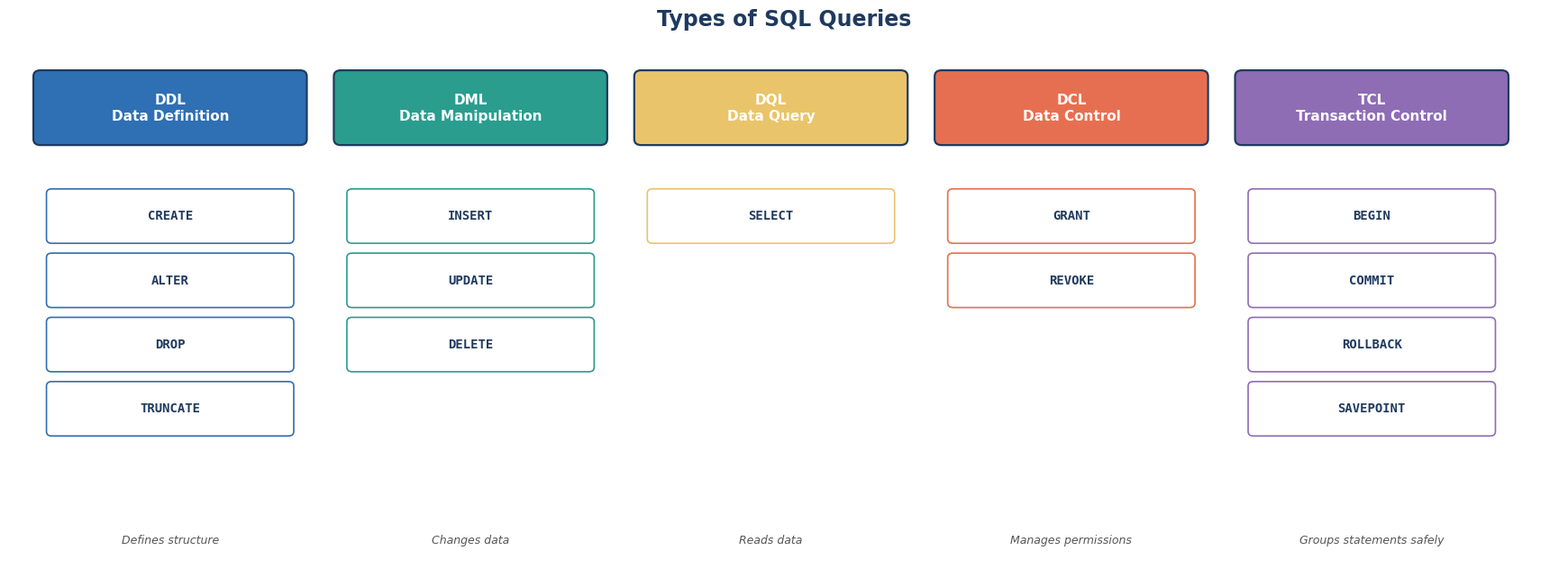

Python code for this plot:
"""
Generates the "Types of SQL Queries" chart for Lesson 2.3 (DDL/DML/DQL/DCL/TCL).
Run: python3 generate_sql_query_types.py
"""
import matplotlib
matplotlib.use("Agg")
import matplotlib.pyplot as plt
from matplotlib.patches import FancyBboxPatch

plt.rcParams["font.family"] = "DejaVu Sans"

NAVY = "#1f3a5f"
BLUE = "#2f6fb3"
TEAL = "#2a9d8f"
ORANGE = "#e76f51"
GOLD = "#e9c46a"
PURPLE = "#8e6db5"

columns = [
    ("DDL\nData Definition", BLUE, ["CREATE", "ALTER", "DROP", "TRUNCATE"], "Defines structure"),
    ("DML\nData Manipulation", TEAL, ["INSERT", "UPDATE", "DELETE"], "Changes data"),
    ("DQL\nData Query", GOLD, ["SELECT"], "Reads data"),
    ("DCL\nData Control", ORANGE, ["GRANT", "REVOKE"], "Manages permissions"),
    ("TCL\nTransaction Control", PURPLE, ["BEGIN", "COMMIT", "ROLLBACK", "SAVEPOINT"], "Groups statements safely"),
]

fig, ax = plt.subplots(figsize=(17.5, 6.6))
ax.set_xlim(0, 17.8); ax.set_ylim(0, 7); ax.axis("off")

col_w = 3.1
gap = 0.35
x = 0.3
for title, color, items, subtitle in columns:
    header = FancyBboxPatch((x, 5.75), col_w, 0.95, boxstyle="round,pad=0.02,rounding_size=0.08",
                             linewidth=1.6, edgecolor=NAVY, facecolor=color)
    ax.add_patch(header)
    ax.text(x + col_w/2, 6.22, title, ha="center", va="center", fontsize=11,
            fontweight="bold", color="white", linespacing=1.3)

    y = 5.0
    for item in items:
        box = FancyBboxPatch((x + 0.15, y - 0.55), col_w - 0.3, 0.68,
                              boxstyle="round,pad=0.02,rounding_size=0.06",
                              linewidth=1.2, edgecolor=color, facecolor="white")
        ax.add_patch(box)
        ax.text(x + col_w/2, y - 0.21, item, ha="center", va="center",
                fontsize=10, color=NAVY, fontweight="bold", family="monospace")
        y -= 0.85

    ax.text(x + col_w/2, 0.5, subtitle, ha="center", va="center", fontsize=9, color="#555", style="italic")

    x += col_w + gap

ax.set_title("Types of SQL Queries", fontsize=17, fontweight="bold", color=NAVY, y=1.03)
plt.tight_layout()
plt.savefig("sql-query-types.png", dpi=150, bbox_inches="tight", facecolor="white")
plt.close()
print("Saved sql-query-types.png")
